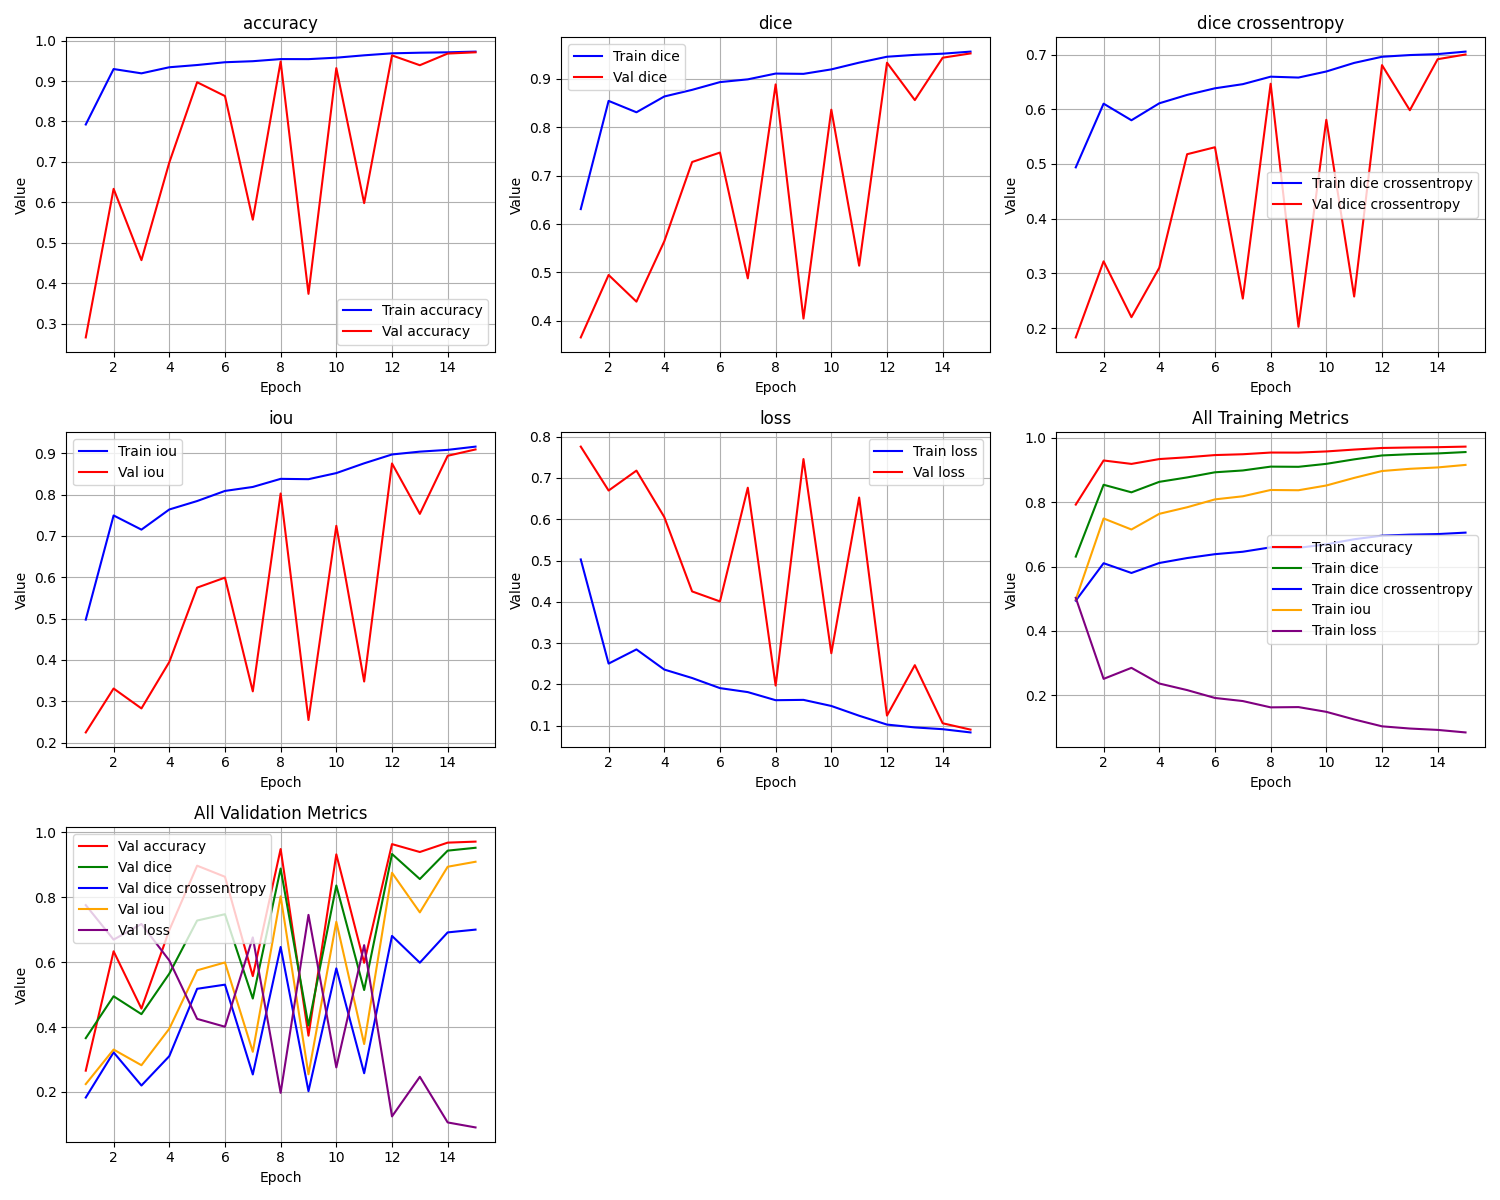

Source data for this figure (header and first rows):
epoch, train_loss, train_iou, train_dice, train_dice crossentropy, train_accuracy, val_loss, val_iou, val_dice, val_dice crossentropy, val_accuracy
1, 0.5026, 0.4974, 0.6308, 0.4939, 0.7926, 0.7756, 0.2244, 0.3659, 0.1829, 0.2657
2, 0.2506, 0.7494, 0.8543, 0.6103, 0.9298, 0.6693, 0.3307, 0.4948, 0.3221, 0.6333
3, 0.2849, 0.7151, 0.8307, 0.5799, 0.9191, 0.7175, 0.2825, 0.4398, 0.2199, 0.4569
4, 0.2361, 0.7639, 0.8633, 0.6109, 0.9342, 0.6052, 0.3948, 0.5644, 0.3103, 0.6984
5, 0.2157, 0.7843, 0.8771, 0.6263, 0.9397, 0.4252, 0.5748, 0.7281, 0.5179, 0.8971
6, 0.1912, 0.8088, 0.893, 0.6384, 0.9466, 0.401, 0.599, 0.7476, 0.5306, 0.863
7, 0.1816, 0.8184, 0.8987, 0.6459, 0.9492, 0.6762, 0.3238, 0.4878, 0.254, 0.557
8, 0.162, 0.838, 0.9107, 0.6596, 0.9544, 0.1974, 0.8026, 0.8883, 0.6467, 0.9484
9, 0.1628, 0.8372, 0.9101, 0.658, 0.9543, 0.7455, 0.2545, 0.4048, 0.2024, 0.3735
10, 0.148, 0.852, 0.9193, 0.6691, 0.9579, 0.2756, 0.7244, 0.8361, 0.5808, 0.932
11, 0.1244, 0.8756, 0.9333, 0.6848, 0.9637, 0.6523, 0.3477, 0.5141, 0.2577, 0.598
12, 0.103, 0.897, 0.9454, 0.696, 0.9687, 0.1248, 0.8752, 0.9331, 0.6807, 0.9635
13, 0.09612, 0.9039, 0.9493, 0.6991, 0.9702, 0.2468, 0.7532, 0.8559, 0.5983, 0.9392
14, 0.09185, 0.9082, 0.9517, 0.7009, 0.9711, 0.1062, 0.8938, 0.9434, 0.6916, 0.9681
15, 0.084, 0.916, 0.956, 0.7054, 0.9729, 0.09081, 0.9092, 0.9522, 0.7002, 0.9712
